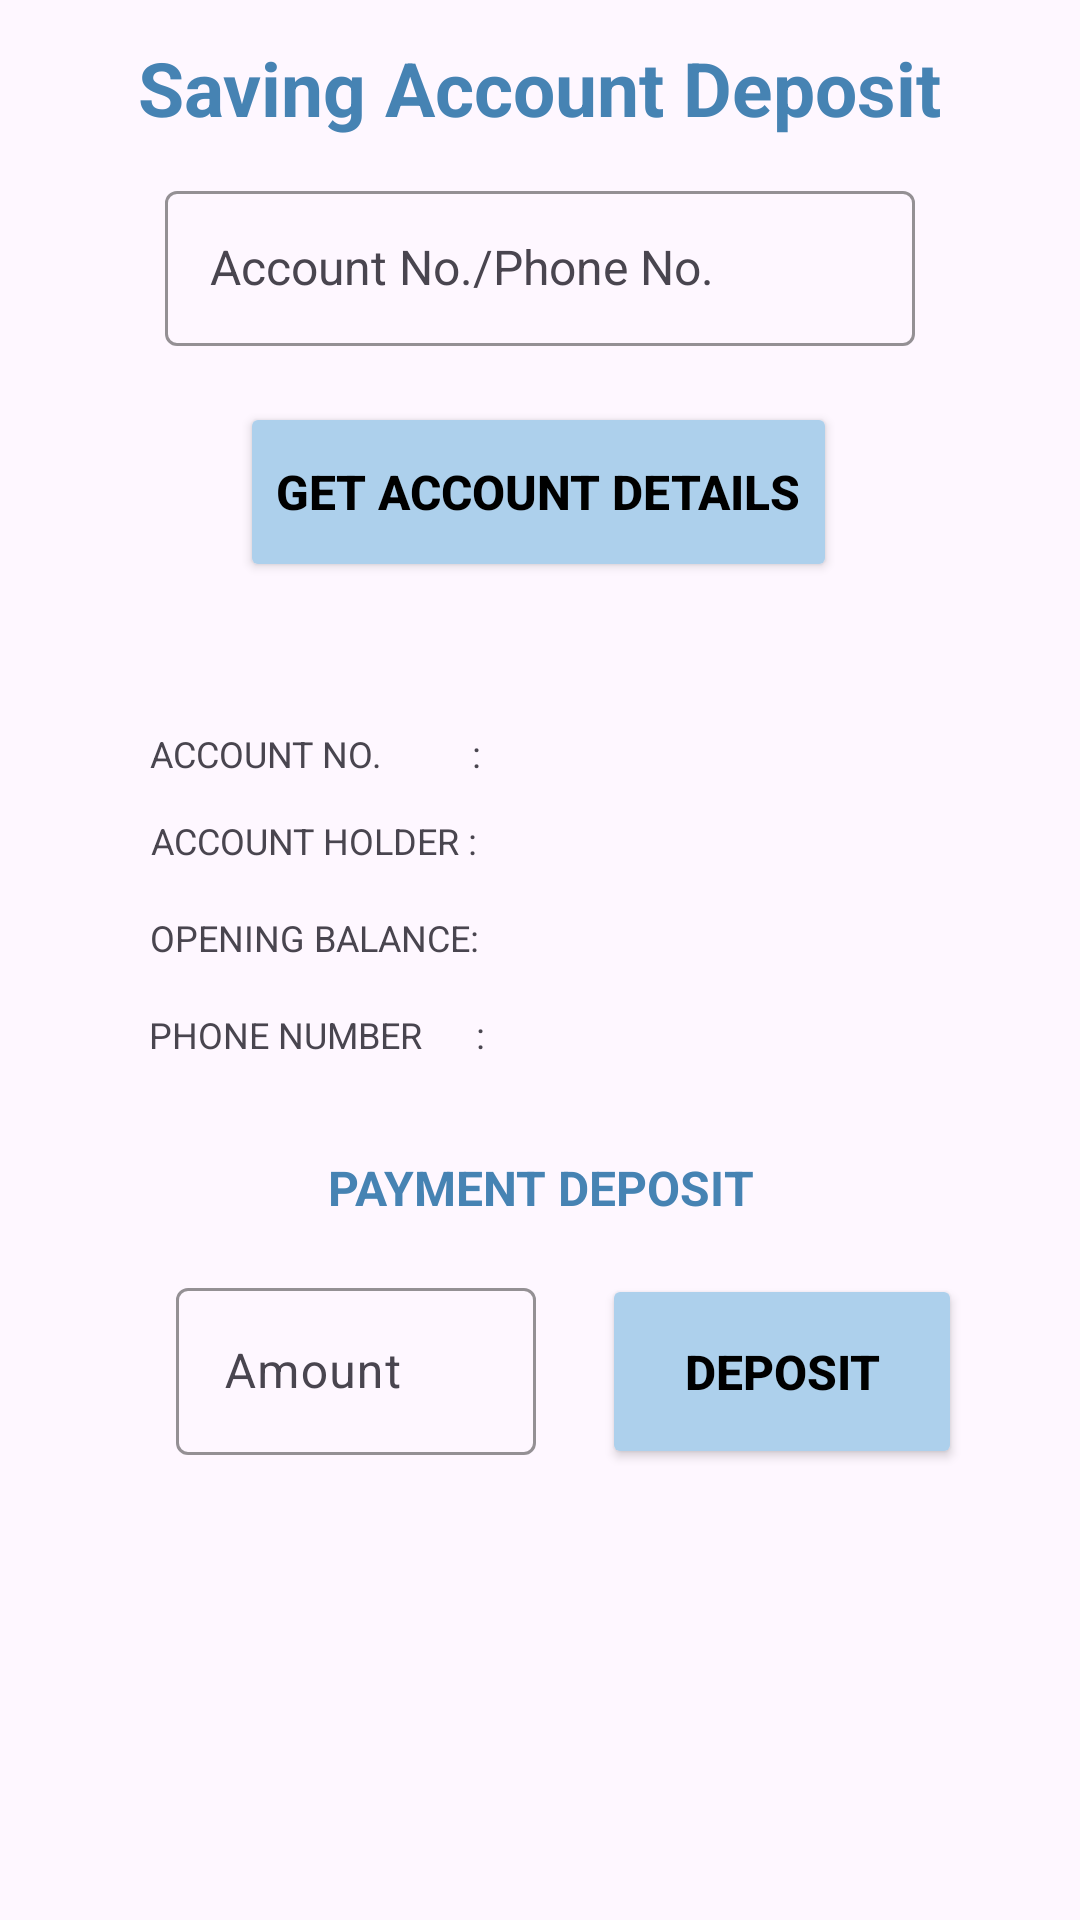

Here is an Android app screen rendered from its layout file. Give the layout XML and the strings, colors and styles it references.
<!-- AndroidManifest.xml: application theme Theme.AgentCashCollection -->
<!-- res/layout/activity_savings_acc.xml -->
<?xml version="1.0" encoding="utf-8"?>
<androidx.constraintlayout.widget.ConstraintLayout xmlns:android="http://schemas.android.com/apk/res/android"
    xmlns:app="http://schemas.android.com/apk/res-auto"
    xmlns:tools="http://schemas.android.com/tools"
    android:layout_width="match_parent"
    android:layout_height="match_parent"
    tools:context=".agent.ActivitySavingsAcc">

    <TextView
        android:layout_width="wrap_content"
        android:layout_height="wrap_content"
        android:text="Saving Account Deposit"
        android:textColor="@color/textColor"
        android:textSize="25sp"
        android:textStyle="bold"
        app:layout_constraintBottom_toTopOf="@+id/textInputLayout3"
        app:layout_constraintEnd_toEndOf="parent"
        app:layout_constraintHorizontal_bias="0.5"
        app:layout_constraintStart_toStartOf="parent"
        app:layout_constraintTop_toTopOf="parent"
        app:layout_constraintVertical_bias="0.5" />

    <com.google.android.material.textfield.TextInputLayout
        android:id="@+id/textInputLayout3"
        android:layout_width="250dp"
        android:layout_height="wrap_content"
        android:hint="Account No./Phone No."
        android:textAlignment="center"
        app:boxStrokeColor="@color/ui_color"
        app:hintTextColor="@color/textColor"
        app:layout_constraintBottom_toBottomOf="parent"
        app:layout_constraintEnd_toEndOf="parent"
        app:layout_constraintStart_toStartOf="parent"
        app:layout_constraintTop_toTopOf="parent"
        app:layout_constraintVertical_bias="0.1">

        <AutoCompleteTextView
            android:id="@+id/identifyingNumber"
            android:layout_width="match_parent"
            android:layout_height="match_parent"
            android:autofillHints=""
            android:ems="15"
            android:textSize="16sp"
            android:padding="15dp"
            android:inputType="numberSigned"
            android:text=""
            android:textAlignment="center"
            android:textCursorDrawable="@color/black"
            android:completionThreshold="1"/>

    </com.google.android.material.textfield.TextInputLayout>

    <Button
        android:id="@+id/getAccDetails"
        android:layout_width="wrap_content"
        android:layout_height="60dp"
        android:backgroundTint="@color/ui_color"
        android:text="GET ACCOUNT DETAILS"
        android:textColor="@color/black"
        android:textSize="16sp" app:iconSize="20dp"
        android:textStyle="bold"
        app:cornerRadius="10dp"
        app:layout_constraintBottom_toBottomOf="parent"
        app:layout_constraintEnd_toEndOf="parent"
        app:layout_constraintHorizontal_bias="0.497"
        app:layout_constraintStart_toStartOf="parent"
        app:layout_constraintTop_toBottomOf="@+id/textInputLayout3"
        app:layout_constraintVertical_bias="0.04" />

    <TextView
        android:id="@+id/textView2"
        android:layout_width="wrap_content"
        android:layout_height="wrap_content"
        android:text="ACCOUNT NO.          :"
        android:textSize="12sp"
        app:layout_constraintBottom_toTopOf="@+id/textView3"
        app:layout_constraintEnd_toEndOf="parent"
        app:layout_constraintHorizontal_bias="0.2"
        app:layout_constraintStart_toStartOf="parent"
        app:layout_constraintTop_toTopOf="parent"
        app:layout_constraintVertical_bias="0.95" />

    <TextView
        android:id="@+id/textView3"
        android:layout_width="wrap_content"
        android:layout_height="wrap_content"
        android:layout_marginBottom="16dp"
        android:text="ACCOUNT HOLDER :"
        android:textSize="12sp"
        app:layout_constraintBottom_toTopOf="@+id/textView4"
        app:layout_constraintEnd_toEndOf="parent"
        app:layout_constraintHorizontal_bias="0.2"
        app:layout_constraintStart_toStartOf="parent" />

    <TextView
        android:id="@+id/textView4"
        android:layout_width="wrap_content"
        android:layout_height="wrap_content"
        android:layout_marginBottom="16dp"
        android:text="OPENING BALANCE:"
        android:textSize="12sp"
        app:layout_constraintBottom_toTopOf="@+id/textView5"
        app:layout_constraintEnd_toEndOf="parent"
        app:layout_constraintHorizontal_bias="0.2"
        app:layout_constraintStart_toStartOf="parent"
        />

    <TextView
        android:id="@+id/textView5"
        android:layout_width="wrap_content"
        android:layout_height="wrap_content"
        android:text="PHONE NUMBER      :"
        android:textSize="12sp"
        app:layout_constraintBottom_toBottomOf="parent"
        app:layout_constraintEnd_toEndOf="parent"
        app:layout_constraintHorizontal_bias="0.2"
        app:layout_constraintStart_toStartOf="parent"
        app:layout_constraintTop_toTopOf="parent"
        app:layout_constraintVertical_bias="0.54" />

    <TextView
        android:id="@+id/accNumberTextview"
        android:layout_width="wrap_content"
        android:layout_height="wrap_content"
        android:text=""
        android:textSize="12sp"
        android:ems="11"
        android:gravity="start"
        app:layout_constraintBaseline_toBaselineOf="@+id/textView2"
        app:layout_constraintEnd_toEndOf="parent"
        app:layout_constraintHorizontal_bias="0.5"
        app:layout_constraintStart_toEndOf="@+id/textView2" />

    <TextView
        android:id="@+id/accHolderTextview"
        android:layout_width="wrap_content"
        android:layout_height="wrap_content"
        android:text=""
        android:textSize="12sp"
        android:ems="11"
        android:gravity="start"
        app:layout_constraintBaseline_toBaselineOf="@+id/textView3"
        app:layout_constraintEnd_toEndOf="parent"
        app:layout_constraintHorizontal_bias="0.5"
        app:layout_constraintStart_toEndOf="@+id/textView3" />


    <TextView
        android:id="@+id/curBalanceTextView"
        android:layout_width="wrap_content"
        android:layout_height="wrap_content"
        android:text=""
        android:textSize="12sp"
        android:ems="11"
        android:gravity="start"
        app:layout_constraintBaseline_toBaselineOf="@+id/textView4"
        app:layout_constraintEnd_toEndOf="parent"
        app:layout_constraintHorizontal_bias="0.5"
        app:layout_constraintStart_toEndOf="@+id/textView4" />

    <TextView
        android:id="@+id/phoneNumTextview"
        android:layout_width="wrap_content"
        android:layout_height="wrap_content"
        android:ems="11"
        android:gravity="start"
        android:text=""
        android:textSize="12sp"
        app:layout_constraintBaseline_toBaselineOf="@+id/textView5"
        app:layout_constraintEnd_toEndOf="parent"
        app:layout_constraintHorizontal_bias="0.5"
        app:layout_constraintStart_toEndOf="@+id/textView5" />

    <TextView
        android:id="@+id/textView6"
        android:layout_width="wrap_content"
        android:layout_height="wrap_content"
        android:text="PAYMENT DEPOSIT"
        android:textColor="@color/textColor"
        android:textSize="16sp"
        android:textStyle="bold"
        app:layout_constraintBottom_toBottomOf="parent"
        app:layout_constraintEnd_toEndOf="parent"
        app:layout_constraintHorizontal_bias="0.502"
        app:layout_constraintStart_toStartOf="parent"
        app:layout_constraintTop_toBottomOf="@+id/getAccDetails"
        app:layout_constraintVertical_bias="0.45" />

    <com.google.android.material.textfield.TextInputLayout
        android:layout_width="120dp"
        android:layout_height="wrap_content"
        android:hint="Amount"
        app:boxStrokeColor="@color/ui_color"
        app:hintTextColor="@color/textColor"
        app:layout_constraintBaseline_toBaselineOf="@+id/deposit"
        app:layout_constraintEnd_toStartOf="@+id/deposit"
        app:layout_constraintHorizontal_bias="0.729"
        app:layout_constraintStart_toStartOf="parent">

        <EditText
            android:id="@+id/depositAmount"
            android:layout_width="match_parent"
            android:layout_height="match_parent"
            android:ems="10"
            android:textCursorDrawable="@color/black"
            android:inputType="number"
            android:textAlignment="center"
            android:autofillHints="" />

    </com.google.android.material.textfield.TextInputLayout>

    <Button
        android:id="@+id/deposit"
        android:layout_width="120dp"
        android:layout_height="65dp"
        android:backgroundTint="@color/ui_color"
        android:text="Deposit"
        android:textColor="@color/black"
        android:textSize="16sp"
        android:textStyle="bold"
        app:iconSize="20dp"
        app:cornerRadius="10dp"
        app:layout_constraintBottom_toBottomOf="parent"
        app:layout_constraintEnd_toEndOf="parent"
        app:layout_constraintHorizontal_bias="0.836"
        app:layout_constraintStart_toStartOf="parent"
        app:layout_constraintTop_toBottomOf="@+id/textView6"
        app:layout_constraintVertical_bias="0.106" />


</androidx.constraintlayout.widget.ConstraintLayout>
<!-- resources referenced by this layout -->
<resources>
  <color name="black">#FF000000</color>
  <color name="textColor">#4683B3</color>
  <color name="ui_color">#ADD0EC</color>
  <style name="Theme.AgentCashCollection" parent="Base.Theme.AgentCashCollection" />
  <style name="Base.Theme.AgentCashCollection" parent="Theme.Material3.DayNight.NoActionBar">
          
          
          <item name="android:statusBarColor">@color/ui_color</item>
          <item name="android:navigationBarColor">@android:color/transparent</item>
          <item name="android:windowLightStatusBar">false</item>
      </style>
</resources>
